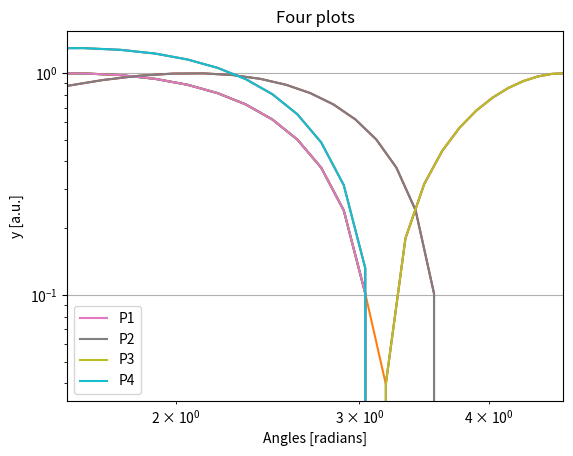

Recreate this plot in Python.
#!/usr/bin/env python
import numpy as np
import matplotlib.pyplot as plt

x = np.arange(0.07, 5, 0.1*np.sqrt(2))[:] # First create a list for the abcissas.
y = np.sin(x)            # Then compute the list of ordonate.
                         # Notice how each point is coputed in a single instruction.

plt.plot(x, y)           # Then plot all this
plt.show()               # AND display the plot

ay = abs(y)
plt.loglog(x,ay)         # Make a loglog plot this time
plt.show()               # AND display the plot


# It is possible to have multiple plots
plt.plot(x,y)
xp = x+0.5
plt.plot(xp,y)
my = -y
plt.plot(x,my)
ym = 1.3*y
plt.plot(x,ym)
plt.show()

# And in this case it is better to label them:
plt.plot(x,y,label="P1")
plt.plot(x+0.5,y,label="P2")
plt.plot(x,-y,label="P3")
plt.plot(x,y*1.3,label="P4")
plt.title("Four plots")         # Set a title
plt.xlabel("Angles [radians]")  # Label axis x
plt.ylabel("y [a.u.]")          # Label axis y
a=np.pi/2.
b=3*a
c=-1
d=0
plt.axis([a,b,c,d])  # Choose the displayed part x in [a,b], y in [c,d]
plt.grid(True)       # Display a grid
plt.legend()         # Choose to display the legend 
plt.show()

